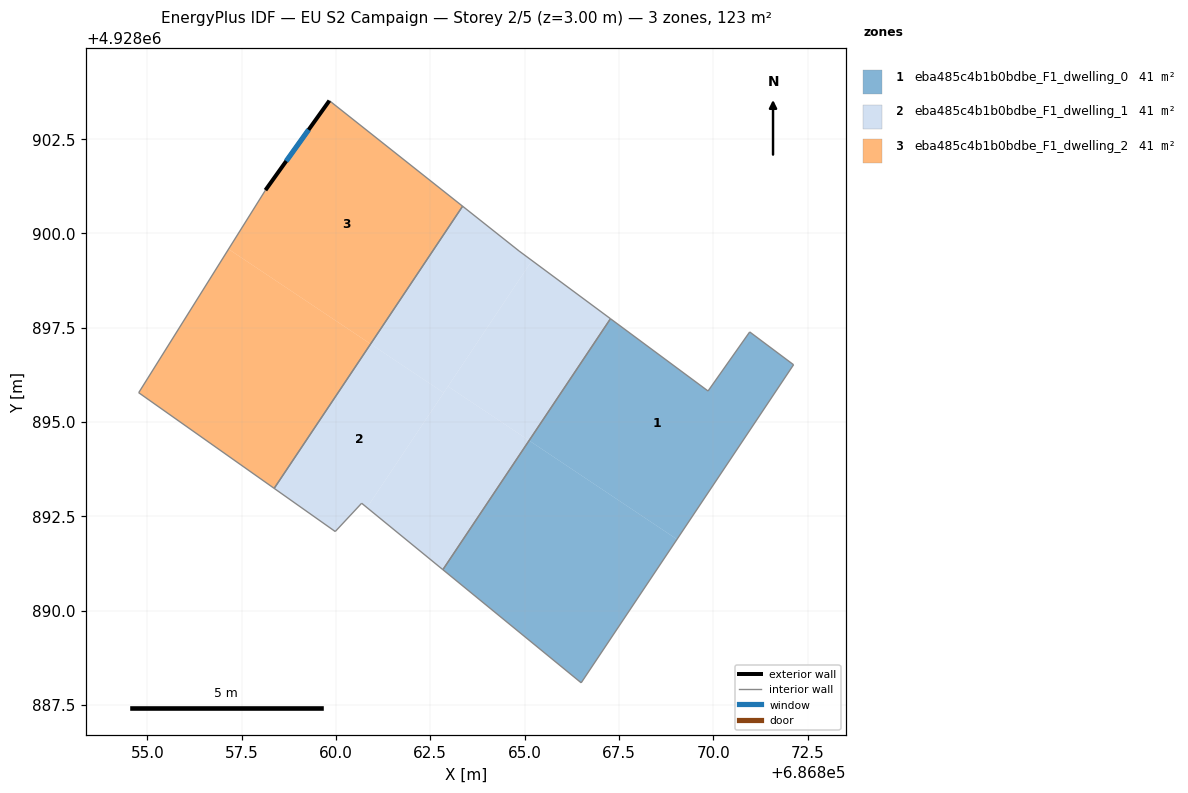
=== STOREY PLAN SPEC (per zone: floor XY polygon, exterior-wall plan segments, windows/doors) ===
zone 1: eba485c4b1b0bdbe_F1_dwelling_0  (41.1 m²)
  floor: (686866.50, 4928888.09) (686869.04, 4928891.89) (686865.12, 4928894.51) (686862.83, 4928891.08)
  floor: (686869.04, 4928891.89) (686872.13, 4928896.52) (686870.97, 4928897.39) (686869.86, 4928895.82) (686867.28, 4928897.74) (686865.12, 4928894.51)
  interior walls: 6
zone 2: eba485c4b1b0bdbe_F1_dwelling_1  (41.1 m²)
  floor: (686860.82, 4928892.73) (686862.85, 4928895.77) (686860.92, 4928897.07) (686858.36, 4928893.24) (686859.98, 4928892.10) (686860.68, 4928892.85)
  floor: (686862.83, 4928891.08) (686865.12, 4928894.51) (686862.97, 4928895.94) (686860.82, 4928892.73)
  floor: (686862.85, 4928895.77) (686865.19, 4928899.28) (686864.85, 4928899.53) (686863.36, 4928900.72) (686860.92, 4928897.07)
  floor: (686865.12, 4928894.51) (686867.28, 4928897.74) (686865.19, 4928899.28) (686862.97, 4928895.94)
  interior walls: 7
zone 3: eba485c4b1b0bdbe_F1_dwelling_2  (41.1 m²)
  floor: (686858.36, 4928893.24) (686860.92, 4928897.07) (686857.15, 4928899.58) (686854.77, 4928895.78)
  floor: (686860.92, 4928897.07) (686863.36, 4928900.72) (686859.82, 4928903.52) (686858.13, 4928901.14) (686857.15, 4928899.58)
  exterior wall: (686858.13, 4928901.14) – (686859.82, 4928903.52)  [2.9 m]
    window: (686858.68, 4928901.92) – (686859.27, 4928902.75)  [1.1 m²]
  interior walls: 4

=== DERIVED (storey summary) ===
Building: EU S2 Campaign
Storey: 2 of 5  (floor level z = 3.00 m)
Storey gross floor area: 123.2 m²
Zones on this storey: 3
  - eba485c4b1b0bdbe_F1_dwelling_0: floor 41.1 m²
  - eba485c4b1b0bdbe_F1_dwelling_1: floor 41.1 m²
  - eba485c4b1b0bdbe_F1_dwelling_2: floor 41.1 m²; exterior wall 2.9 m (8.7 m²); 1 window(s) 1.1 m²; WWR 12.2%
Zone adjacency (shared interzone walls):
  - eba485c4b1b0bdbe_F1_dwelling_0 ↔ eba485c4b1b0bdbe_F1_dwelling_1
  - eba485c4b1b0bdbe_F1_dwelling_1 ↔ eba485c4b1b0bdbe_F1_dwelling_2